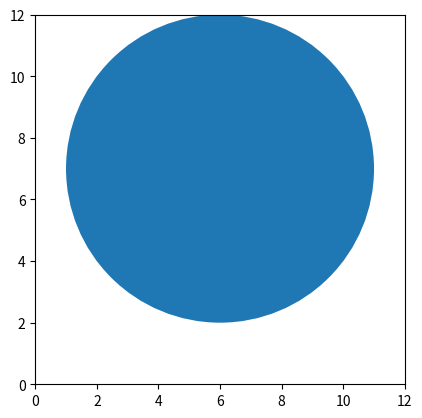

Write the Python code that produced this figure.
# -*- coding: utf-8 -*-
"""
Created on Sat May 15 19:11:27 2021

[redacted]
"""

import matplotlib.pyplot as plt

from matplotlib.patches import Circle, Wedge, Polygon, Ellipse, Arc, Path, PathPatch

plt.xlim(0, 12)

plt.ylim(0, 12)

ax = plt.gca()

circle = Circle((6, 7),5)

ax.add_patch(circle)

ax.set_aspect(1)

plt.show()